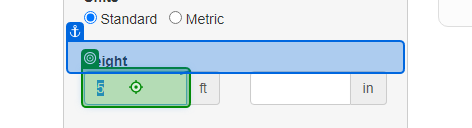
Workflow: WebAutomation

Step 1: type "[row("Height").ToString]" into the text box 'feet' in window 'BMI Calculator' (chrome.exe)

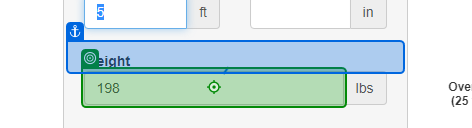
Step 2: type "[row("Weight").ToString]" into the text box 'pounds' in window 'BMI Calculator' (chrome.exe)

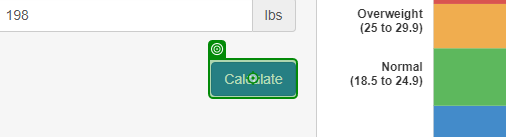
Step 3: click on the text box 'calculate-button' in window 'BMI Calculator' (chrome.exe)

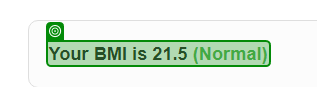
Step 4: get-text from the element in window 'BMI Calculator' (chrome.exe)
